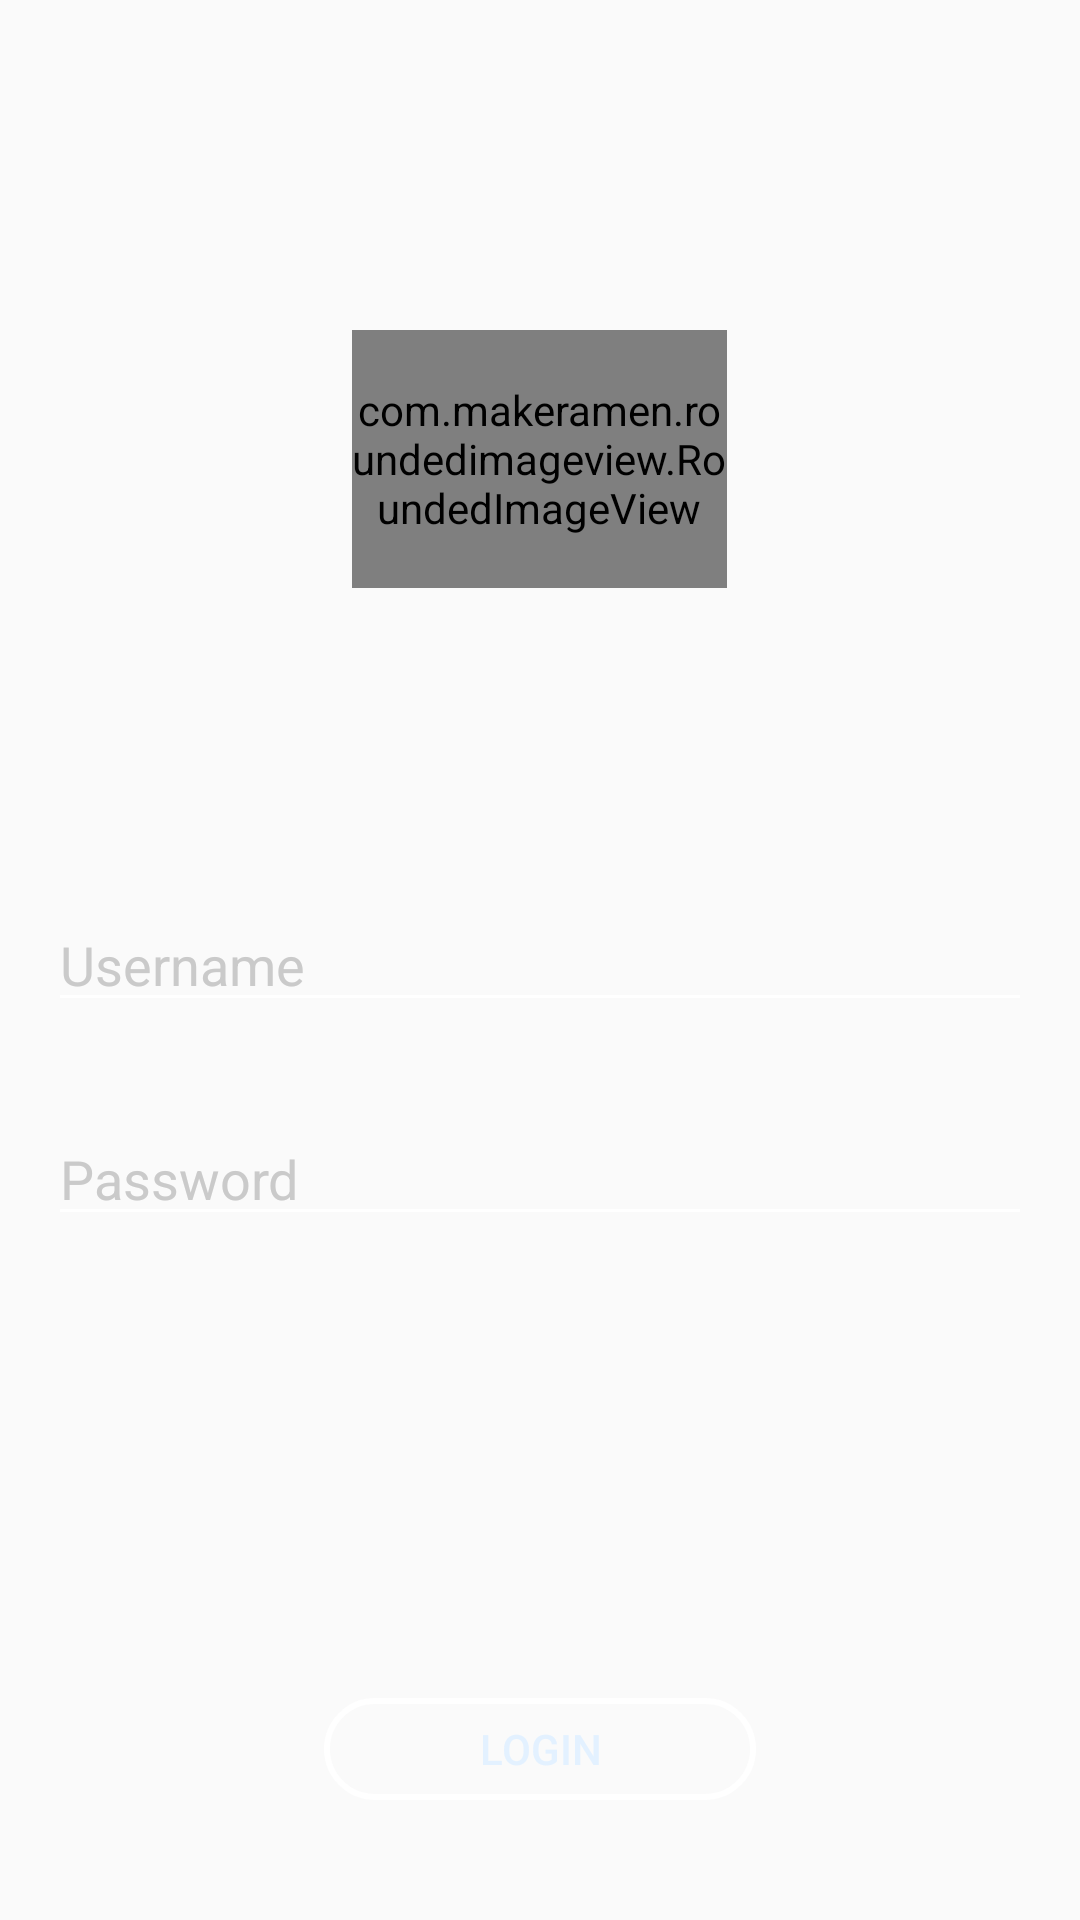

This screen was rendered from an Android layout file. Write that file and the resources it references.
<!-- AndroidManifest.xml: activity theme AppTheme.NoActionBar -->
<!-- res/layout/activity_login.xml -->
<?xml version="1.0" encoding="utf-8"?>


<RelativeLayout xmlns:android="http://schemas.android.com/apk/res/android"
    xmlns:tools="http://schemas.android.com/tools"
    android:layout_width="match_parent"
    android:layout_height="match_parent"
    xmlns:app="http://schemas.android.com/apk/res-auto"
    android:paddingBottom="@dimen/activity_vertical_margin"
    android:paddingLeft="@dimen/activity_horizontal_margin"
    android:paddingRight="@dimen/activity_horizontal_margin"
    android:paddingTop="@dimen/activity_vertical_margin"
    android:background="@drawable/gradient_background"
    android:orientation="vertical"
    tools:context=".LoginActivity">

   

 <com.makeramen.roundedimageview.RoundedImageView xmlns:app="http://schemas.android.com/apk/res-auto"
     android:layout_width="125dp"
     android:layout_height="86dp"
     android:layout_alignParentTop="true"
     android:layout_centerHorizontal="true"
     android:layout_marginTop="94dp"
     android:cropToPadding="false"
     android:scaleType="fitXY"
     android:src="@drawable/logo"
     app:riv_border_color="#ffffff"
     app:riv_border_width="2dip"
     app:riv_corner_radius="10dip" />



    <EditText
        android:id="@+id/editTextUser"
        android:layout_width="match_parent"
        android:layout_height="wrap_content"
        android:layout_centerInParent="true"
        android:backgroundTint="@color/graylight"
        android:hint="@string/username"
        android:inputType="textEmailAddress"
        android:textColor="@color/graylight"
        android:textColorHint="@color/lbl_value" />


    <EditText
        android:id="@+id/editTextPassword"
        android:layout_width="match_parent"
        android:layout_height="wrap_content"
        android:layout_below="@+id/editTextUser"
        android:layout_centerHorizontal="true"
        android:backgroundTint="@color/graylight"
        android:layout_marginTop="30dp"
        android:hint="@string/password"
        android:inputType="textPassword"
        android:textColor="@color/graylight"
        android:textColorHint="@color/lbl_value" />

    <EditText
        android:id="@+id/editTextUserId"
        android:layout_width="match_parent"
        android:layout_height="wrap_content"
        android:layout_below="@+id/editTextPassword"
        android:layout_centerHorizontal="true"
        android:backgroundTint="@color/graylight"
        android:hint="@string/petugas"
        android:visibility="gone"
        android:text="petugas"
        android:textColor="@color/graylight"
        android:textColorHint="@color/lbl_value" />


    <Button
        android:id="@+id/buttonLogin"
        android:layout_width="144dp"
        android:layout_height="34dp"
        android:layout_alignParentBottom="true"
        android:layout_centerHorizontal="true"
        android:layout_marginBottom="24dp"
        android:background="@drawable/login_selector"
        android:text="@string/login"
        android:textColor="#e3f1ff"
        android:textSize="14sp" />

</RelativeLayout>
<!-- resources referenced by this layout -->
<resources>
  <color name="graylight">#ffffff</color>
  <color name="lbl_value">#cacaca</color>
  <dimen name="activity_horizontal_margin">16dp</dimen>
  <dimen name="activity_vertical_margin">16dp</dimen>
  <!-- drawable login_selector (drawable) -->
  <selector xmlns:android="http://schemas.android.com/apk/res/android">
      <item android:state_pressed="true">
          <shape android:shape="rectangle">
              <corners
                  android:topLeftRadius="@dimen/login_button_radius"
                  android:topRightRadius="@dimen/login_button_radius"
                  android:bottomRightRadius="@dimen/login_button_radius"
                  android:bottomLeftRadius="@dimen/login_button_radius">
              </corners>
              <solid
                  android:color="@color/color_login_buttonpress">
              </solid>
          </shape>
      </item>
      <item>
          <shape android:shape="rectangle">
              <corners
                  android:topLeftRadius="@dimen/login_button_radius"
                  android:topRightRadius="@dimen/login_button_radius"
                  android:bottomRightRadius="@dimen/login_button_radius"
                  android:bottomLeftRadius="@dimen/login_button_radius">
              </corners>
  
              <stroke
                  android:width="2dp"
                  android:color="#ffffff"
                  />
              
          </shape>
      </item>
  </selector>
  <!-- drawable logo: png bitmap (drawable-hdpi, 240154 bytes) -->
  <string name="login">Login</string>
  <string name="password">Password</string>
  <string name="petugas">ID Petugas</string>
  <string name="username">Username</string>
  <style name="AppTheme.NoActionBar">
          <item name="windowActionBar">false</item>
          <item name="windowNoTitle">true</item>
      </style>
  <dimen name="login_button_radius">30dp</dimen>
  <color name="color_login_buttonpress">#303F9F</color>
</resources>
